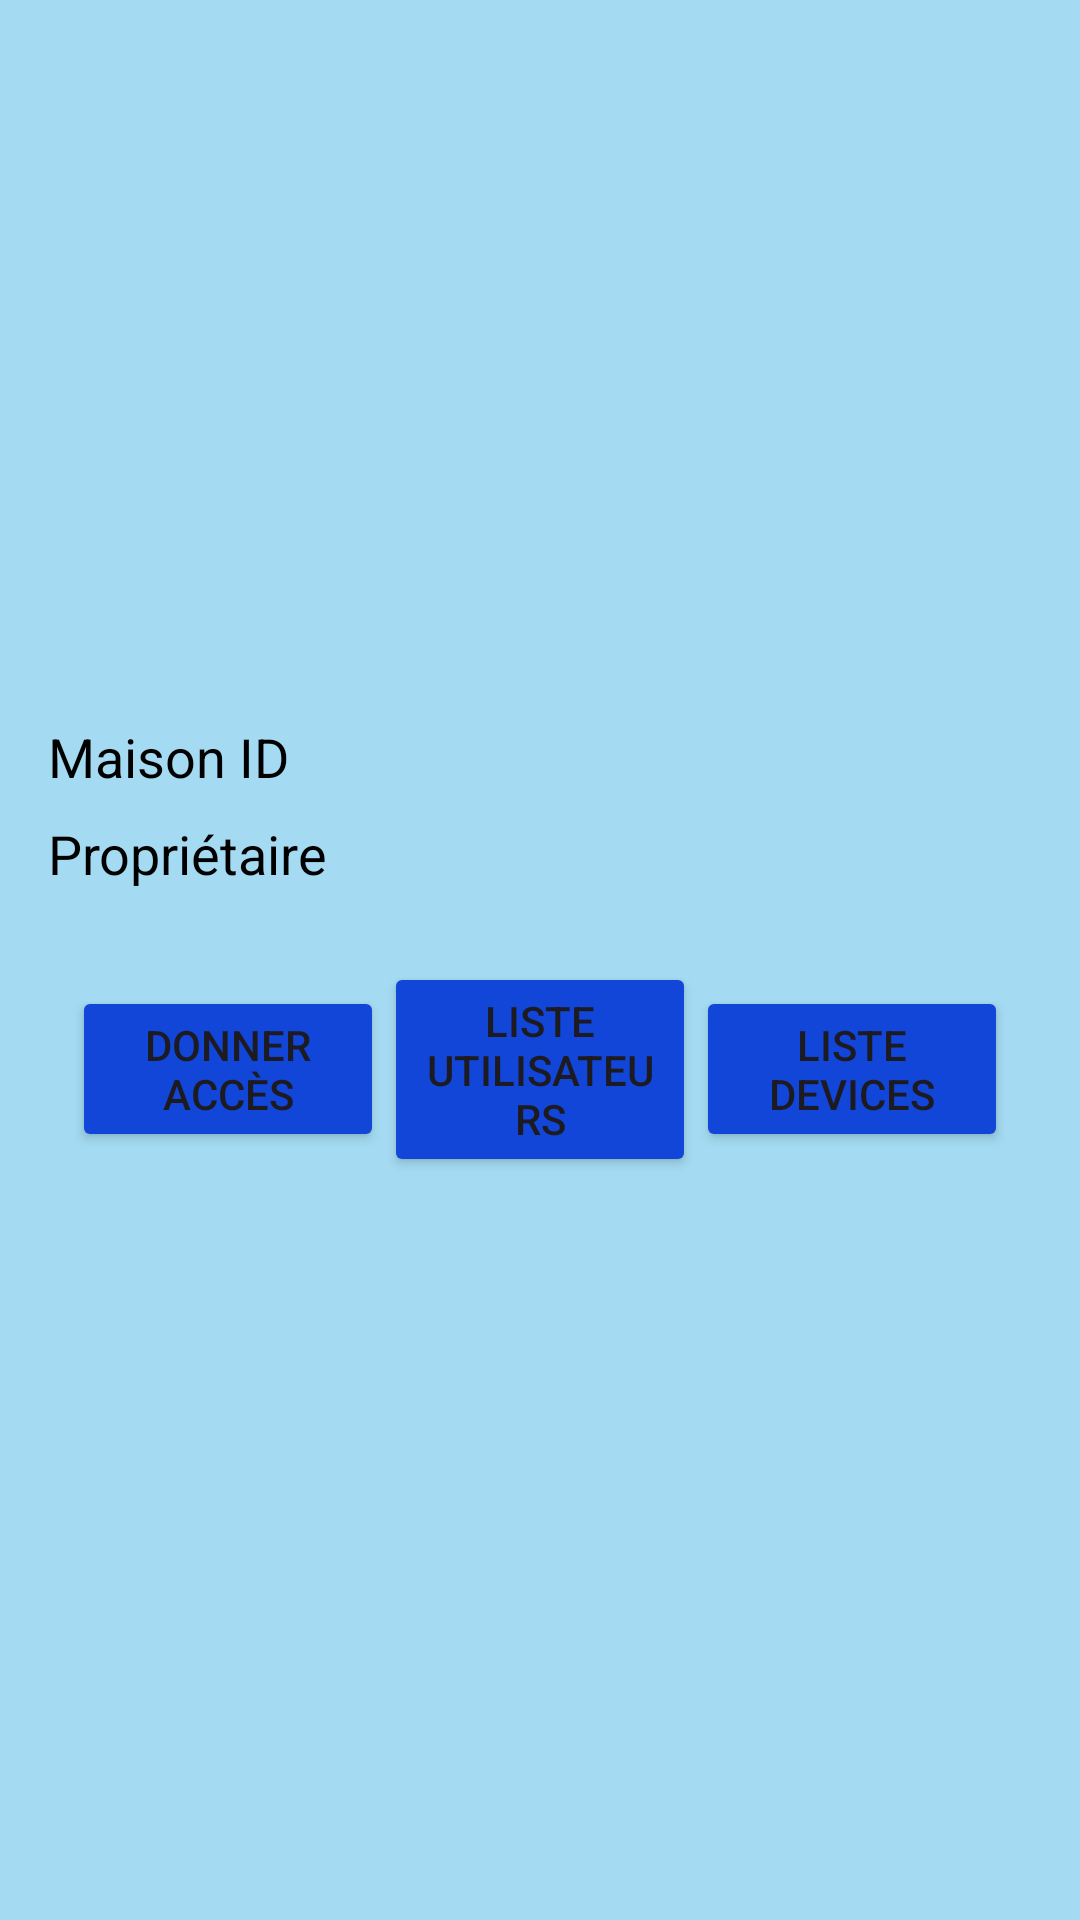

Write the Android layout XML for this screen, with the resource values it uses.
<!-- AndroidManifest.xml: application theme Theme.ApplicationDomotique -->
<!-- res/layout/house.xml -->
<?xml version="1.0" encoding="utf-8"?>
<androidx.constraintlayout.widget.ConstraintLayout xmlns:android="http://schemas.android.com/apk/res/android"
    xmlns:app="http://schemas.android.com/apk/res-auto"
    xmlns:tools="http://schemas.android.com/tools"
    android:layout_width="match_parent"
    android:layout_height="match_parent"
    android:background="@color/secondary">

    <LinearLayout
        android:id="@+id/linearLayout"
        android:layout_width="match_parent"
        android:layout_height="wrap_content"
        android:orientation="vertical"
        android:padding="16dp"
        app:layout_constraintBottom_toBottomOf="parent"
        app:layout_constraintEnd_toEndOf="parent"
        app:layout_constraintStart_toStartOf="parent"
        app:layout_constraintTop_toTopOf="parent">

        <TextView
            android:id="@+id/txtHouseId"
            android:layout_width="wrap_content"
            android:layout_height="wrap_content"
            android:text="Maison ID"
            android:textColor="@android:color/black"
            android:textSize="18sp" />

        <TextView
            android:id="@+id/txtOwner"
            android:layout_width="wrap_content"
            android:layout_height="wrap_content"
            android:layout_marginTop="8dp"
            android:text="Propriétaire"
            android:textColor="@android:color/black"
            android:textSize="18sp" />

        
        <LinearLayout
            android:layout_width="match_parent"
            android:layout_height="wrap_content"
            android:orientation="horizontal"
            android:gravity="center"
            android:layout_marginTop="16dp"
            android:padding="8dp"
            android:weightSum="3">

            <Button
                android:id="@+id/btAcess"
                android:layout_width="0dp"
                android:layout_height="wrap_content"
                android:layout_weight="1"
                android:minWidth="120dp"
                android:padding="10dp"
                android:textSize="14sp"
                android:backgroundTint="@color/primary"
                android:text="Donner accès" />

            <Button
                android:id="@+id/btListUser"
                android:layout_width="0dp"
                android:layout_height="wrap_content"
                android:layout_weight="1"
                android:minWidth="120dp"
                android:padding="10dp"
                android:textSize="14sp"
                android:backgroundTint="@color/primary"
                android:text="Liste utilisateurs" />

            <Button
                android:id="@+id/btListPeri"
                android:layout_width="0dp"
                android:layout_height="wrap_content"
                android:layout_weight="1"
                android:minWidth="120dp"
                android:padding="10dp"
                android:textSize="14sp"
                android:backgroundTint="@color/primary"
                android:text="Liste devices" />

        </LinearLayout>

    </LinearLayout>

</androidx.constraintlayout.widget.ConstraintLayout>
<!-- resources referenced by this layout -->
<resources>
  <color name="primary">#1146D9</color>
  <color name="secondary">#A4DBF2</color>
  <style name="Theme.ApplicationDomotique" parent="Base.Theme.ApplicationDomotique" />
  <style name="Base.Theme.ApplicationDomotique" parent="Theme.Material3.DayNight.NoActionBar">
          
          
      </style>
</resources>
